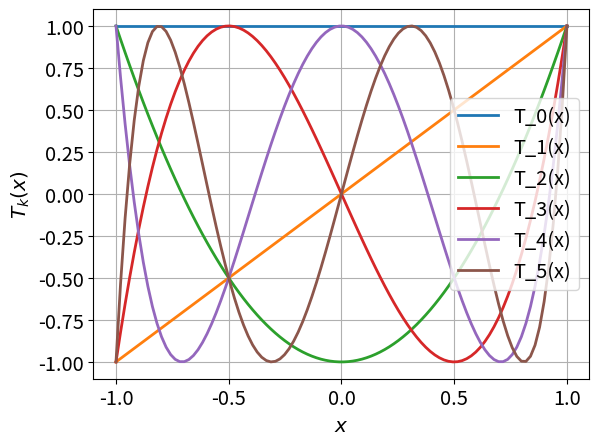
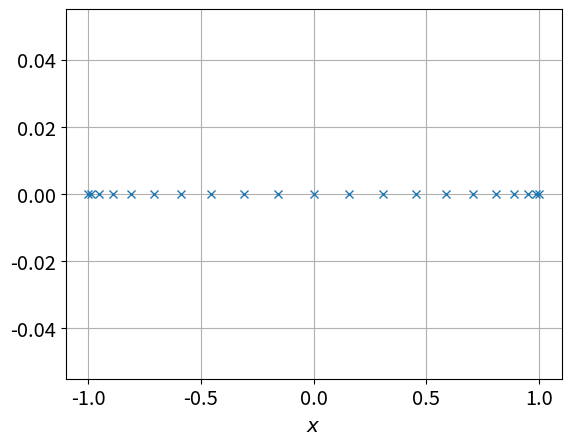

Python code for these plots, in order:
import numpy as np
import matplotlib.pyplot as plt
import matplotlib as mpl

mpl.rcParams['axes.labelsize'] = 'x-large'
mpl.rcParams['legend.fontsize'] = 'x-large'
mpl.rcParams['xtick.labelsize'] = 'x-large'
mpl.rcParams['ytick.labelsize'] = 'x-large'
output_dir = './'

def T_k(k, x):
    return np.cos(k*np.arccos(x))

x = np.linspace(-1, 1, 100)

for k in range(6):
    plt.plot(x, T_k(k, x), label=f'T_{k}(x)', lw = 2.0)

plt.grid(True)
plt.xlabel('$x$')
plt.ylabel('$T_k(x)$')
plt.legend()
# plt.savefig('cheby.eps')

N = 20
k = np.arange(N+1)
xk = np.cos(k*np.pi/N)

plt.figure()
plt.plot(xk, np.zeros_like(xk), marker='x',lw=0.0)
plt.grid(True)
plt.xlabel('$x$')
plt.savefig('cgl_nodes.eps')
plt.show()
